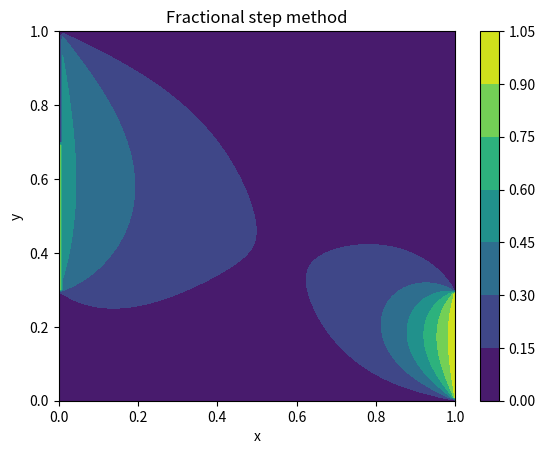

This figure's Python source:
import numpy as np
import matplotlib.pyplot as plt

start_x, end_x = (0, 1)
start_y, end_y = (0, 1)
a2 = 1
dt = 0.01
eps = 1e-6
stop_iteration = 10000
dx = 0.01
dy = 0.01
x = np.arange(0, dx+ 1, dx)
y = np.arange(0, dy + 1, dy)

M = len(x)
N = len(y)

M1 = int(0.3 * M)
M2 = int(0.7 * M)

X, Y = np.meshgrid(x, y)
# U(y, x)
U_old = np.zeros((M, N))
U_new = np.zeros((M, N))
A = np.zeros((M, N))
B = np.zeros((M, N))
C = np.zeros((M, N))
D = np.zeros((M, N))
alpha = np.zeros((M, N))
beta = np.zeros((M, N))

# Initial condition
U_old[:, :] = 0
# Boundary conditions
# left
U_old[:M1, 0] = 0 #x = 0 by y 
U_old[M1:M2, 0] = 1
U_old[M2:, 0] = 0
# right
U_old[:M1, M-1] = 1
U_old[M1:, M-1] = 0
# bottom
U_old[0, M-1] = 0 #y = 0 by x 
# top
U_old[N-1, :] = 0

iteration = 0
maximum = 1
while maximum > eps and iteration < stop_iteration:
    # Finding U^(n+1/2)
    A[0:M, 0:N] = -a2 / (2*dx**2)
    B[0:M, 0:N] = 1 / dt + a2 / dx**2
    C[0:M, 0:N] = -a2 / (2*dx**2)
    D[1:M-1, 1:N-1] = U_old[1:M-1, 1:N-1] / dt \
    + a2*(U_old[1:M-1, 2:N] - 2*U_old[1:M-1, 1:N-1] + U_old[1:M-1, 0:N-2]) \
    / (2*dx**2) \
    + a2*(U_old[2:M, 1:N-1] - 2*U_old[1:M-1, 1:N-1] + U_old[0:M-2, 1:N-1]) \
    / dy**2
    # Thomas algorithm for x
    alpha[0:M2, 1] = 0
    beta[0:M2, 1] = 0
    alpha[M2:M, 1] = 0
    beta[M2:M, 1] = 1
    # U_new[0:M, N-1] = U_old[0:M, N-1]
    for j in range(1, M-1, 1):
        for i in range(1, N-1, 1):
            alpha[j, i+1] = -A[j, i] \
            / (B[j, i] + C[j, i]*alpha[j, i])
            beta[j, i+1] = (D[j, i] - C[j, i]*beta[j, i]) \
            / (B[j, i] + C[j, i]*alpha[j, i])
        # U^(n+1/2)
        U_new[j, N-1] = U_old[j, N-1]
        for i in range(N-2, -1, -1):
            U_new[j, i] = alpha[j, i+1]*U_new[j, i+1] + beta[j, i+1]
    # Finding U^(n+1)
    A[0:M, 0:N] = -a2 / (2*dy**2)
    B[0:M, 0:N] = 1 / dt + a2 / dy**2
    C[0:M, 0:N] = -a2 / (2*dy**2)
    D[1:M-1, 1:N-1] = U_new[1:M-1, 1:N-1] / dt \
    - a2*(U_old[2:M, 1:N-1] - 2*U_old[1:M-1, 1:N-1] + U_old[0:M-2, 1:N-1]) \
        / (2*dy**2)
    # Thomas algorithm for y
    alpha[1, 0:N] = 0
    beta[1, 0:N] = 0
    for i in range(1, N-1, 1):
        for j in range(1, M-1, 1):
            alpha[j+1, i] = -A[j, i] \
            / (B[j, i] + C[j, i]*alpha[j, i])
            beta[j+1, i] = (D[j, i] - C[j, i]*beta[j, i]) \
            / (B[j, i] + C[j, i]*alpha[j, i])
        # U^(n+1)
        U_new[M-1, i] = U_old[M-1, i]
        for j in range(M-2, -1, -1):
            U_new[j, i] = alpha[j+1, i]*U_new[j+1, i] + beta[j+1, i]
    # Boundary conditions for U^(n+1)
    # left
    U_new[:M1, 0] = 0 #x = 0 by y 
    U_new[M1:M2, 0] = 1
    U_new[M2:, 0] = 0
    # right
    U_new[:M1, M-1] = 1
    U_new[M1:, M-1] = 0
    # bottom
    U_new[0, M-1] = 0 #y = 0 by x 
    # top
    U_new[N-1, :] = 0
    maximum = np.max(np.abs(U_new - U_old))
    U_old[:, :] = U_new[:, :]
    iteration += 1

print(f"Number of iterations: {iteration}")
plt.title("Fractional step method")
plt.xlabel("x")
plt.ylabel("y")
plt.contourf(X, Y, U_new)
plt.colorbar()
plt.tight_layout
plt.show()